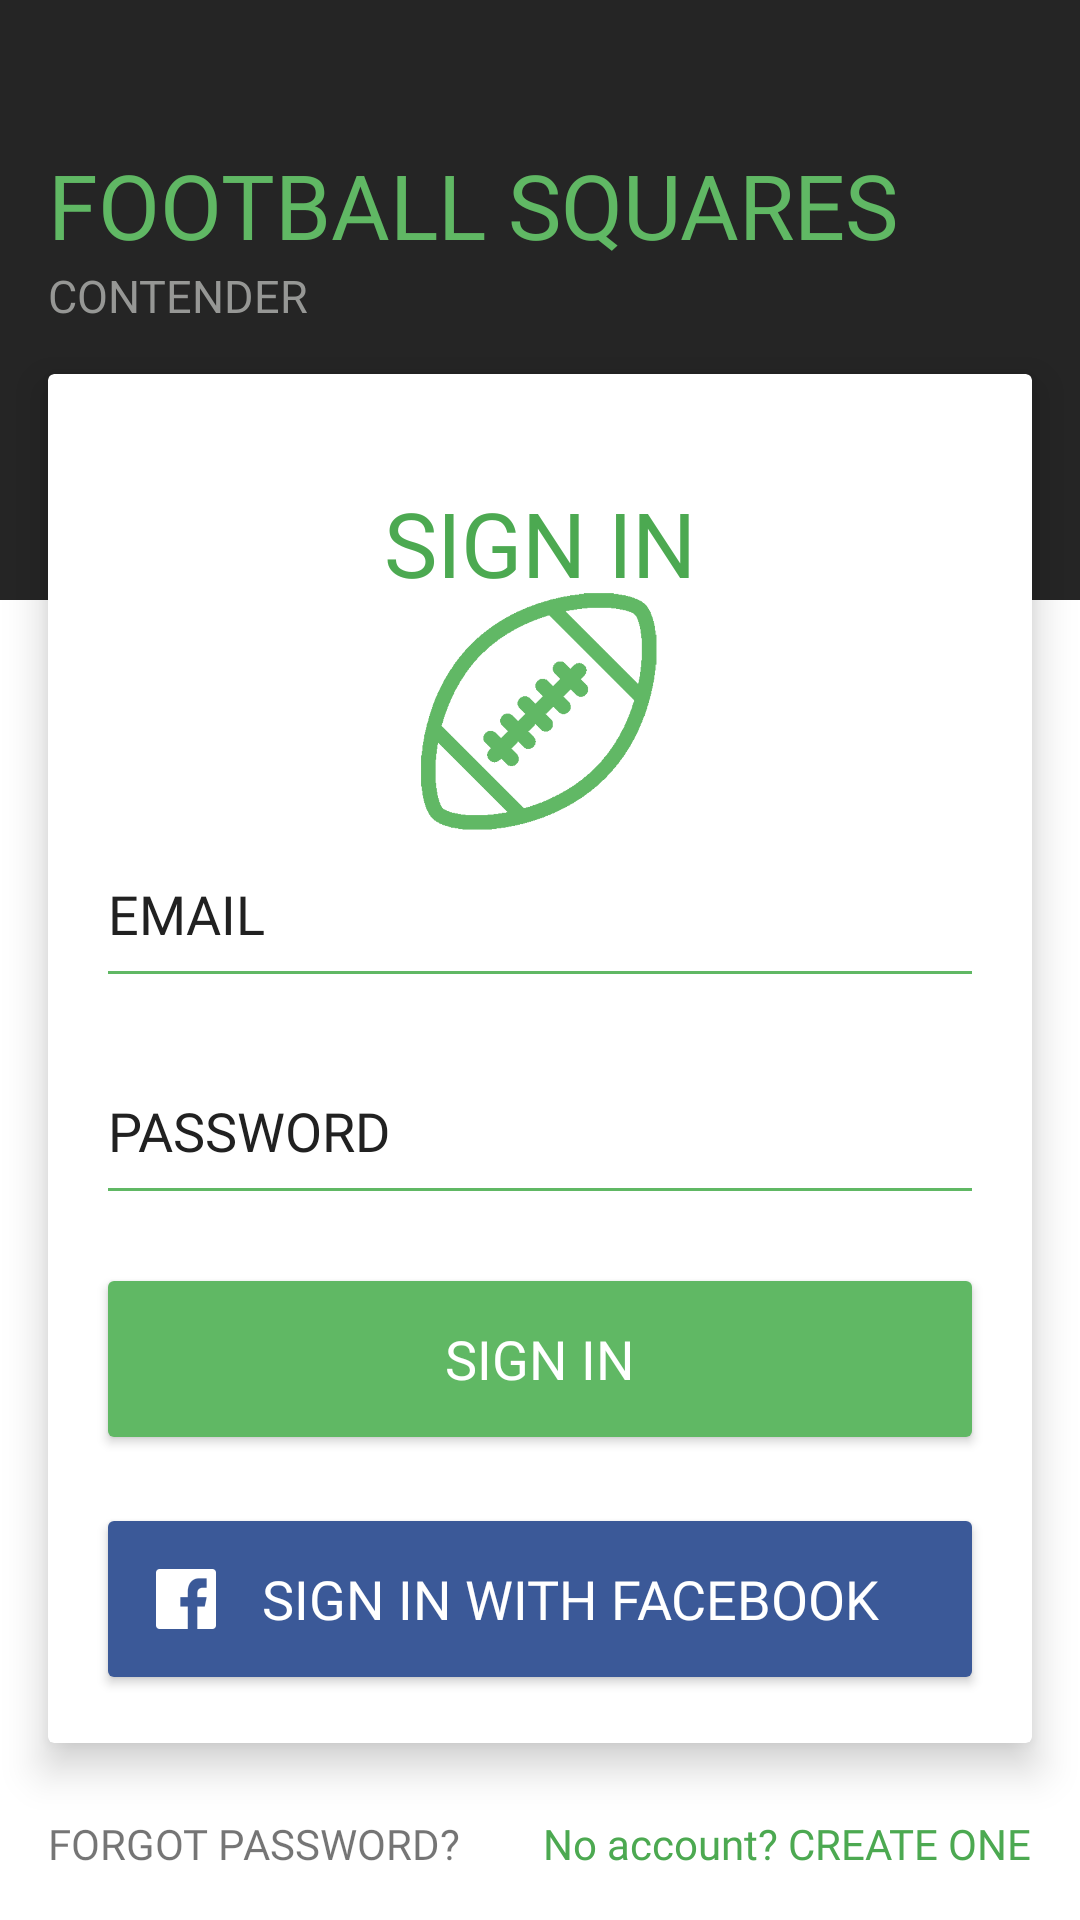

Here is an Android app screen rendered from its layout file. Give the layout XML and the strings, colors and styles it references.
<!-- AndroidManifest.xml: activity theme AppTheme.Loading -->
<!-- res/layout/activity_login.xml -->
<?xml version="1.0" encoding="utf-8"?>
<androidx.constraintlayout.widget.ConstraintLayout xmlns:android="http://schemas.android.com/apk/res/android"
    xmlns:app="http://schemas.android.com/apk/res-auto"
    xmlns:tools="http://schemas.android.com/tools"
    android:layout_width="match_parent"
    android:layout_height="match_parent"
    tools:context=".login.LoadingActivity"
    tools:ignore="MissingPrefix">

    <FrameLayout
        android:layout_width="0dp"
        android:layout_height="200dp"
        android:background="@color/theme_black"
        app:layout_constraintEnd_toEndOf="parent"
        app:layout_constraintStart_toStartOf="parent"
        app:layout_constraintTop_toTopOf="parent">

    </FrameLayout>

    <TextView
        android:id="@+id/textView9"
        android:layout_width="wrap_content"
        android:layout_height="wrap_content"
        android:layout_marginStart="16dp"
        android:layout_marginTop="48dp"
        android:fontFamily="@font/montserrat"
        android:text="@string/app_title1"
        android:textAllCaps="true"
        android:textColor="@color/theme_green"
        android:textSize="30sp"
        app:layout_constraintStart_toStartOf="parent"
        app:layout_constraintTop_toTopOf="parent" />

    <TextView
        android:id="@+id/textView10"
        android:layout_width="wrap_content"
        android:layout_height="wrap_content"
        android:layout_marginStart="16dp"
        android:fontFamily="@font/montserrat"
        android:text="@string/app_title2"
        android:textAllCaps="true"
        android:textColor="@color/theme_gray"
        android:textSize="15sp"
        app:layout_constraintStart_toStartOf="parent"
        app:layout_constraintTop_toBottomOf="@+id/textView9" />

    <androidx.cardview.widget.CardView
        android:id="@+id/cardView"
        android:layout_width="0dp"
        android:layout_height="0dp"
        android:layout_marginStart="16dp"
        android:layout_marginTop="16dp"
        android:layout_marginEnd="16dp"
        android:layout_marginBottom="24dp"
        app:cardBackgroundColor="@color/white"
        app:cardElevation="8dp"
        app:layout_constraintBottom_toTopOf="@+id/txt_forgot"
        app:layout_constraintEnd_toEndOf="parent"
        app:layout_constraintHorizontal_bias="0.0"
        app:layout_constraintStart_toStartOf="parent"
        app:layout_constraintTop_toBottomOf="@+id/textView10"
        app:layout_constraintVertical_bias="0.0">


        <androidx.constraintlayout.widget.ConstraintLayout
            android:layout_width="match_parent"
            android:layout_height="match_parent">

            <ImageView
                android:id="@+id/imageView"
                android:layout_width="102dp"
                android:layout_height="104dp"
                android:layout_marginTop="16dp"
                android:layout_marginBottom="16dp"
                android:adjustViewBounds="true"
                android:contentDescription="@null"
                android:src="@drawable/icon"
                app:layout_constraintBottom_toTopOf="@+id/login_email_edit_txt"
                app:layout_constraintEnd_toEndOf="parent"
                app:layout_constraintHorizontal_bias="0.498"
                app:layout_constraintStart_toStartOf="parent"
                app:layout_constraintTop_toBottomOf="@+id/textView15"
                app:layout_constraintVertical_bias="0.536" />

            <EditText
                android:id="@+id/login_email_edit_txt"
                style="@style/EditText.Green"
                android:layout_width="0dp"
                android:layout_height="wrap_content"
                android:layout_marginStart="16dp"
                android:layout_marginEnd="16dp"
                android:layout_marginBottom="16dp"
                android:fontFamily="@font/nunito"
                android:hint="@string/login_email_hint"
                android:inputType="textEmailAddress"
                app:layout_constraintBottom_toTopOf="@+id/login_password_edit_txt"
                app:layout_constraintEnd_toEndOf="parent"
                app:layout_constraintHorizontal_bias="0.0"
                app:layout_constraintStart_toStartOf="parent" />

            <EditText
                android:id="@+id/login_password_edit_txt"
                style="@style/EditText.Green"
                android:layout_width="0dp"
                android:layout_height="wrap_content"
                android:layout_marginStart="16dp"
                android:layout_marginEnd="16dp"
                android:layout_marginBottom="16dp"
                android:fontFamily="@font/nunito"
                android:hint="@string/login_password_hint"
                android:inputType="textPassword"
                app:layout_constraintBottom_toTopOf="@+id/login_sign_in_btn"
                app:layout_constraintEnd_toEndOf="parent"
                app:layout_constraintHorizontal_bias="0.0"
                app:layout_constraintStart_toStartOf="parent" />

            <Button
                android:id="@+id/login_sign_in_btn"
                android:layout_width="0dp"
                android:layout_height="wrap_content"
                android:layout_marginStart="16dp"
                android:layout_marginEnd="16dp"
                android:layout_marginBottom="16dp"
                android:fontFamily="@font/nunito_semibold"
                android:text="@string/login_submit"
                android:theme="@style/Button.Host"
                app:layout_constraintBottom_toTopOf="@+id/btn_facebook2"
                app:layout_constraintEnd_toEndOf="parent"
                app:layout_constraintHorizontal_bias="0.0"
                app:layout_constraintStart_toStartOf="parent" />

            <Button
                android:id="@+id/btn_facebook2"
                android:layout_width="0dp"
                android:layout_height="wrap_content"
                android:layout_marginStart="16dp"
                android:layout_marginEnd="16dp"
                android:layout_marginBottom="16dp"
                android:drawableStart="@drawable/facebook"
                android:fontFamily="@font/nunito_semibold"
                android:onClick="onFacebookButtonClicked"
                android:text="@string/loading_facebook"
                android:theme="@style/Button.Facebook"
                app:layout_constraintBottom_toBottomOf="parent"
                app:layout_constraintEnd_toEndOf="parent"
                app:layout_constraintStart_toStartOf="parent" />

            <TextView
                android:id="@+id/textView15"
                android:layout_width="wrap_content"
                android:layout_height="wrap_content"
                android:layout_marginTop="36dp"
                android:fontFamily="@font/nunito_extralight"
                android:text="SIGN IN"
                android:textAllCaps="true"
                android:textColor="@color/theme_green_dark"
                android:textSize="30sp"
                app:layout_constraintEnd_toEndOf="parent"
                app:layout_constraintStart_toStartOf="parent"
                app:layout_constraintTop_toTopOf="parent" />

        </androidx.constraintlayout.widget.ConstraintLayout>


    </androidx.cardview.widget.CardView>

    <TextView
        android:id="@+id/txt_forgot"
        android:layout_width="wrap_content"
        android:layout_height="wrap_content"
        android:layout_marginStart="16dp"
        android:layout_marginBottom="16dp"
        android:fontFamily="@font/nunito_semibold"
        android:text="Forgot password?"
        android:textAllCaps="true"
        android:textSize="14sp"
        app:layout_constraintBottom_toBottomOf="parent"
        app:layout_constraintStart_toStartOf="parent" />

    <TextView
        android:id="@+id/txt_create2"
        android:layout_width="wrap_content"
        android:layout_height="wrap_content"
        android:layout_marginEnd="16dp"
        android:layout_marginBottom="16dp"
        android:fontFamily="@font/nunito_semibold"
        android:text="@string/loading_register"
        android:textColor="@color/theme_green_dark"
        android:textSize="14sp"
        app:layout_constraintBottom_toBottomOf="parent"
        app:layout_constraintEnd_toEndOf="parent" />

</androidx.constraintlayout.widget.ConstraintLayout>
<!-- resources referenced by this layout -->
<resources>
  <color name="theme_black">#252525</color>
  <color name="theme_gray">#969795</color>
  <color name="theme_green">#60b864</color>
  <color name="theme_green_dark">#4CA951</color>
  <color name="white">#fff</color>
  <!-- drawable facebook: png bitmap (drawable-hdpi, 375 bytes) -->
  <!-- drawable icon: png bitmap (drawable-xxxhdpi, 37156 bytes) -->
  <string name="app_title1">FOOTBALL SQUARES</string>
  <string name="app_title2">CONTENDER</string>
  <string name="loading_facebook">Sign in with Facebook</string>
  <string name="loading_register">No account? CREATE ONE</string>
  <string name="login_email_hint">EMAIL</string>
  <string name="login_password_hint">PASSWORD</string>
  <string name="login_submit">Sign in</string>
  <style name="Button.Facebook" parent="Button">
          <item name="colorButtonNormal">@color/facebook</item>
      </style>
  <style name="Button.Host" parent="Button">
          <item name="colorButtonNormal">@color/color_green</item>
      </style>
  <style name="EditText.Green" parent="Widget.AppCompat.EditText">
          <item name="android:textColor">@color/primary_text</item>
          <item name="android:textColorHint">@color/primary_text</item>
          <item name="android:textSize">18sp</item>
          <item name="android:paddingTop">16dp</item>
          <item name="android:paddingBottom">16dp</item>
          <item name="backgroundTint">@color/theme_green</item>
      </style>
  <style name="AppTheme.Loading" parent="AppTheme" tools:ignore="NewApi">
          <item name="android:windowTranslucentStatus">false</item>
          <item name="android:statusBarColor">@android:color/transparent</item>
          <item name="colorAccent">@color/theme_green</item>
      </style>
  <style name="Button" parent="Widget.AppCompat.Button">
          <item name="android:textColor">@android:color/white</item>
          <item name="android:textSize">18sp</item>
          <item name="android:height">64dp</item>
          <item name="android:maxLines">1</item>
          <item name="android:singleLine">true</item>
          <item name="android:ellipsize">marquee</item>
          <item name="colorButtonNormal">@color/theme_green</item>
          <item name="android:paddingLeft">20dp</item>
          <item name="android:paddingRight">20dp</item>
      </style>
  <color name="facebook">#3b5998</color>
  <color name="color_green">#60b864</color>
  <color name="primary_text">#212121</color>
  <style name="AppTheme" parent="Theme.AppCompat.Light.NoActionBar">
          <item name="colorPrimary">@color/colorPrimary</item>
          <item name="colorPrimaryDark">@color/theme_black</item>
          <item name="colorAccent">@color/theme_green</item>
          <item name="android:windowBackground">@color/background</item>
          <item name="android:popupWindowStyle">@style/PopupWindowStyle</item>
      </style>
  <color name="colorPrimary">#9dcf8f</color>
  <color name="background">#ffffff</color>
  <style name="PopupWindowStyle" parent="@android:style/Widget.PopupWindow">
          <item name="android:popupBackground">@android:color/transparent</item>
      </style>
</resources>
